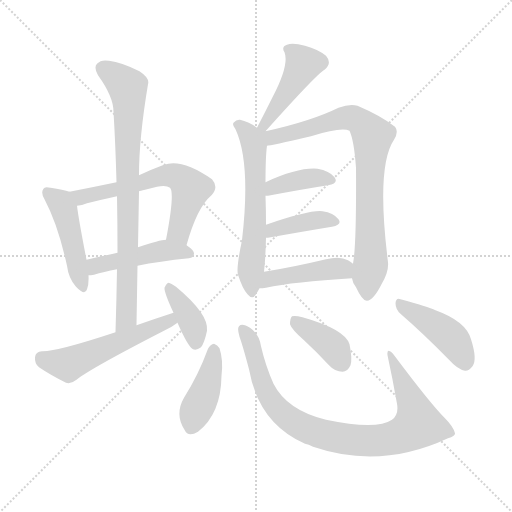
t = 0.00 s
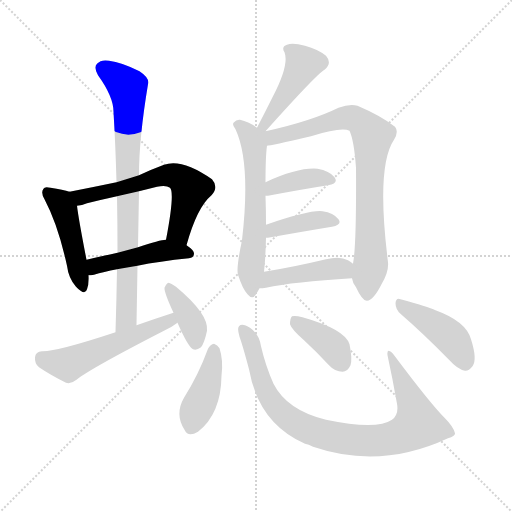
t = 2.18 s
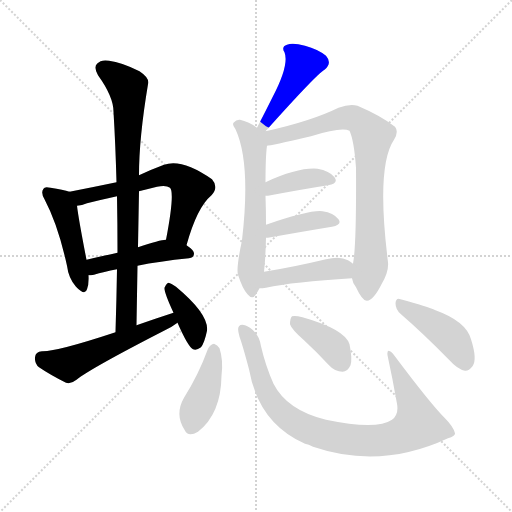
t = 4.36 s
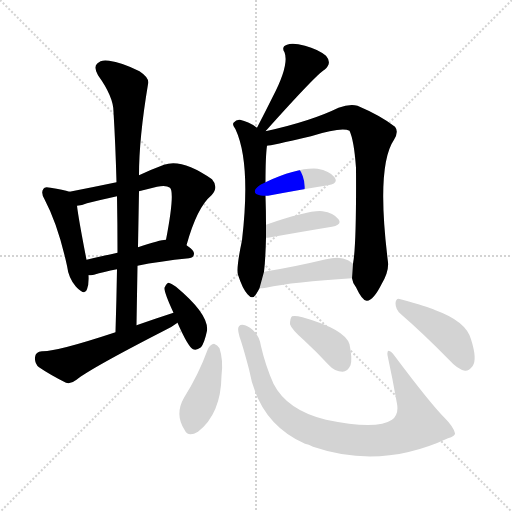
t = 6.54 s
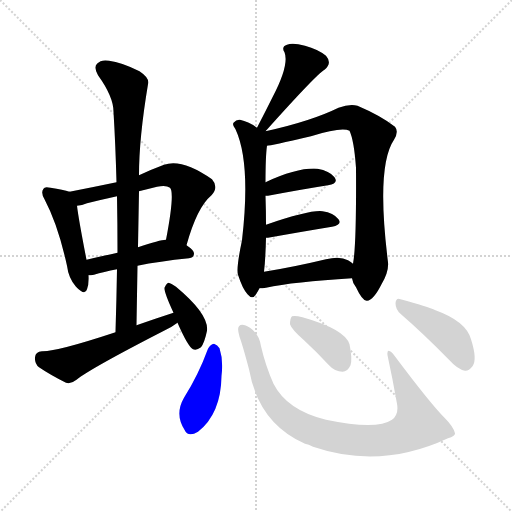
t = 8.72 s
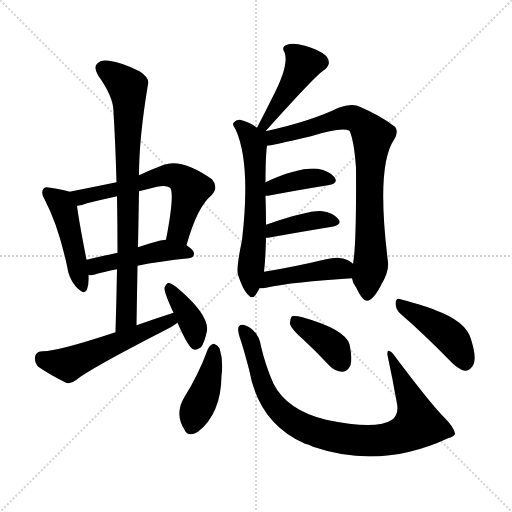
t = 10.90 s

The animated SVG that drew these frames (rendered in a browser with its animation timeline set to each time). Animation: 16 CSS @keyframes rules; one cycle of 10.90 s.

<svg version="1.1" viewBox="0 0 1024 1024" xmlns="http://www.w3.org/2000/svg">
  <g stroke="lightgray" stroke-dasharray="1,1" stroke-width="1" transform="scale(4, 4)">
    <line x1="0" y1="0" x2="256" y2="256"></line>
    <line x1="256" y1="0" x2="0" y2="256"></line>
    <line x1="128" y1="0" x2="128" y2="256"></line>
    <line x1="0" y1="128" x2="256" y2="128"></line>
  </g>
<g transform="scale(1, -1) translate(0, -900)">
   <style type="text/css">
    @keyframes keyframes0 {
      from {
       stroke: blue;
       stroke-dashoffset: 462;
       stroke-width: 128;
       }
       60% {
       animation-timing-function: step-end;
       stroke: blue;
       stroke-dashoffset: 0;
       stroke-width: 128;
       }
       to {
       stroke: black;
       stroke-width: 1024;
       }
       }
       #make-me-a-hanzi-animation-0 {
         animation: keyframes0 0.625977s both;
         animation-delay: 0.000000s;
         animation-timing-function: linear;
       }
    @keyframes keyframes1 {
      from {
       stroke: blue;
       stroke-dashoffset: 613;
       stroke-width: 128;
       }
       67% {
       animation-timing-function: step-end;
       stroke: blue;
       stroke-dashoffset: 0;
       stroke-width: 128;
       }
       to {
       stroke: black;
       stroke-width: 1024;
       }
       }
       #make-me-a-hanzi-animation-1 {
         animation: keyframes1 0.748861s both;
         animation-delay: 0.625977s;
         animation-timing-function: linear;
       }
    @keyframes keyframes2 {
      from {
       stroke: blue;
       stroke-dashoffset: 461;
       stroke-width: 128;
       }
       60% {
       animation-timing-function: step-end;
       stroke: blue;
       stroke-dashoffset: 0;
       stroke-width: 128;
       }
       to {
       stroke: black;
       stroke-width: 1024;
       }
       }
       #make-me-a-hanzi-animation-2 {
         animation: keyframes2 0.625163s both;
         animation-delay: 1.374837s;
         animation-timing-function: linear;
       }
    @keyframes keyframes3 {
      from {
       stroke: blue;
       stroke-dashoffset: 806;
       stroke-width: 128;
       }
       72% {
       animation-timing-function: step-end;
       stroke: blue;
       stroke-dashoffset: 0;
       stroke-width: 128;
       }
       to {
       stroke: black;
       stroke-width: 1024;
       }
       }
       #make-me-a-hanzi-animation-3 {
         animation: keyframes3 0.905924s both;
         animation-delay: 2.000000s;
         animation-timing-function: linear;
       }
    @keyframes keyframes4 {
      from {
       stroke: blue;
       stroke-dashoffset: 540;
       stroke-width: 128;
       }
       64% {
       animation-timing-function: step-end;
       stroke: blue;
       stroke-dashoffset: 0;
       stroke-width: 128;
       }
       to {
       stroke: black;
       stroke-width: 1024;
       }
       }
       #make-me-a-hanzi-animation-4 {
         animation: keyframes4 0.689453s both;
         animation-delay: 2.905924s;
         animation-timing-function: linear;
       }
    @keyframes keyframes5 {
      from {
       stroke: blue;
       stroke-dashoffset: 385;
       stroke-width: 128;
       }
       56% {
       animation-timing-function: step-end;
       stroke: blue;
       stroke-dashoffset: 0;
       stroke-width: 128;
       }
       to {
       stroke: black;
       stroke-width: 1024;
       }
       }
       #make-me-a-hanzi-animation-5 {
         animation: keyframes5 0.563314s both;
         animation-delay: 3.595378s;
         animation-timing-function: linear;
       }
    @keyframes keyframes6 {
      from {
       stroke: blue;
       stroke-dashoffset: 446;
       stroke-width: 128;
       }
       59% {
       animation-timing-function: step-end;
       stroke: blue;
       stroke-dashoffset: 0;
       stroke-width: 128;
       }
       to {
       stroke: black;
       stroke-width: 1024;
       }
       }
       #make-me-a-hanzi-animation-6 {
         animation: keyframes6 0.612956s both;
         animation-delay: 4.158691s;
         animation-timing-function: linear;
       }
    @keyframes keyframes7 {
      from {
       stroke: blue;
       stroke-dashoffset: 604;
       stroke-width: 128;
       }
       66% {
       animation-timing-function: step-end;
       stroke: blue;
       stroke-dashoffset: 0;
       stroke-width: 128;
       }
       to {
       stroke: black;
       stroke-width: 1024;
       }
       }
       #make-me-a-hanzi-animation-7 {
         animation: keyframes7 0.741536s both;
         animation-delay: 4.771647s;
         animation-timing-function: linear;
       }
    @keyframes keyframes8 {
      from {
       stroke: blue;
       stroke-dashoffset: 807;
       stroke-width: 128;
       }
       72% {
       animation-timing-function: step-end;
       stroke: blue;
       stroke-dashoffset: 0;
       stroke-width: 128;
       }
       to {
       stroke: black;
       stroke-width: 1024;
       }
       }
       #make-me-a-hanzi-animation-8 {
         animation: keyframes8 0.906738s both;
         animation-delay: 5.513184s;
         animation-timing-function: linear;
       }
    @keyframes keyframes9 {
      from {
       stroke: blue;
       stroke-dashoffset: 389;
       stroke-width: 128;
       }
       56% {
       animation-timing-function: step-end;
       stroke: blue;
       stroke-dashoffset: 0;
       stroke-width: 128;
       }
       to {
       stroke: black;
       stroke-width: 1024;
       }
       }
       #make-me-a-hanzi-animation-9 {
         animation: keyframes9 0.566569s both;
         animation-delay: 6.419922s;
         animation-timing-function: linear;
       }
    @keyframes keyframes10 {
      from {
       stroke: blue;
       stroke-dashoffset: 397;
       stroke-width: 128;
       }
       56% {
       animation-timing-function: step-end;
       stroke: blue;
       stroke-dashoffset: 0;
       stroke-width: 128;
       }
       to {
       stroke: black;
       stroke-width: 1024;
       }
       }
       #make-me-a-hanzi-animation-10 {
         animation: keyframes10 0.573079s both;
         animation-delay: 6.986491s;
         animation-timing-function: linear;
       }
    @keyframes keyframes11 {
      from {
       stroke: blue;
       stroke-dashoffset: 436;
       stroke-width: 128;
       }
       59% {
       animation-timing-function: step-end;
       stroke: blue;
       stroke-dashoffset: 0;
       stroke-width: 128;
       }
       to {
       stroke: black;
       stroke-width: 1024;
       }
       }
       #make-me-a-hanzi-animation-11 {
         animation: keyframes11 0.604818s both;
         animation-delay: 7.559570s;
         animation-timing-function: linear;
       }
    @keyframes keyframes12 {
      from {
       stroke: blue;
       stroke-dashoffset: 417;
       stroke-width: 128;
       }
       58% {
       animation-timing-function: step-end;
       stroke: blue;
       stroke-dashoffset: 0;
       stroke-width: 128;
       }
       to {
       stroke: black;
       stroke-width: 1024;
       }
       }
       #make-me-a-hanzi-animation-12 {
         animation: keyframes12 0.589355s both;
         animation-delay: 8.164388s;
         animation-timing-function: linear;
       }
    @keyframes keyframes13 {
      from {
       stroke: blue;
       stroke-dashoffset: 889;
       stroke-width: 128;
       }
       74% {
       animation-timing-function: step-end;
       stroke: blue;
       stroke-dashoffset: 0;
       stroke-width: 128;
       }
       to {
       stroke: black;
       stroke-width: 1024;
       }
       }
       #make-me-a-hanzi-animation-13 {
         animation: keyframes13 0.973470s both;
         animation-delay: 8.753743s;
         animation-timing-function: linear;
       }
    @keyframes keyframes14 {
      from {
       stroke: blue;
       stroke-dashoffset: 387;
       stroke-width: 128;
       }
       56% {
       animation-timing-function: step-end;
       stroke: blue;
       stroke-dashoffset: 0;
       stroke-width: 128;
       }
       to {
       stroke: black;
       stroke-width: 1024;
       }
       }
       #make-me-a-hanzi-animation-14 {
         animation: keyframes14 0.564941s both;
         animation-delay: 9.727214s;
         animation-timing-function: linear;
       }
    @keyframes keyframes15 {
      from {
       stroke: blue;
       stroke-dashoffset: 433;
       stroke-width: 128;
       }
       58% {
       animation-timing-function: step-end;
       stroke: blue;
       stroke-dashoffset: 0;
       stroke-width: 128;
       }
       to {
       stroke: black;
       stroke-width: 1024;
       }
       }
       #make-me-a-hanzi-animation-15 {
         animation: keyframes15 0.602376s both;
         animation-delay: 10.292155s;
         animation-timing-function: linear;
       }
</style>
<path d="M 139.0 516.5 Q 127.0 520.5 101.0 524.5 Q 89.0 527.5 87.0 522.5 Q 81.0 515.5 89.0 501.5 Q 116.0 450.5 134.0 368.5 Q 137.0 343.5 152.0 326.5 Q 170.0 307.5 174.0 321.5 Q 178.0 331.5 177.0 349.5 L 173.0 380.5 Q 157.0 462.5 154.0 488.5 C 151.0 513.5 151.0 513.5 139.0 516.5 Z" fill="lightgray"></path> 
<path d="M 373.0 409.5 Q 394.0 485.5 423.0 509.5 Q 438.0 525.5 424.0 541.5 Q 364.0 583.5 328.0 570.5 Q 301.0 560.5 278.0 549.5 L 233.0 535.5 Q 185.0 525.5 139.0 516.5 C 110.0 510.5 125.0 482.5 154.0 488.5 Q 164.0 489.5 174.0 493.5 Q 202.0 500.5 234.0 507.5 L 278.0 517.5 Q 294.0 521.5 314.0 526.5 Q 332.0 530.5 340.0 524.5 Q 350.0 514.5 332.0 420.5 C 326.0 391.5 365.0 380.5 373.0 409.5 Z" fill="lightgray"></path> 
<path d="M 275.0 368.5 Q 318.0 377.5 378.0 383.5 Q 388.0 384.5 388.0 393.5 Q 388.0 399.5 373.0 409.5 C 354.0 422.5 354.0 422.5 332.0 420.5 Q 320.0 420.5 276.0 405.5 L 235.0 394.5 Q 202.0 387.5 173.0 380.5 C 144.0 373.5 147.0 347.5 177.0 349.5 Q 181.0 349.5 188.0 350.5 Q 207.0 356.5 234.0 361.5 L 275.0 368.5 Z" fill="lightgray"></path> 
<path d="M 273.0 249.5 Q 274.0 310.5 275.0 368.5 L 276.0 405.5 Q 277.0 462.5 278.0 517.5 L 278.0 549.5 Q 278.0 624.5 296.0 731.5 Q 300.0 743.5 279.0 757.5 Q 243.0 775.5 218.0 778.5 Q 202.0 781.5 194.0 772.5 Q 187.0 765.5 196.0 749.5 Q 227.0 706.5 227.0 676.5 Q 231.0 609.5 233.0 535.5 L 234.0 507.5 Q 235.0 452.5 235.0 394.5 L 234.0 361.5 Q 233.0 301.5 231.0 235.5 C 230.0 205.5 273.0 219.5 273.0 249.5 Z" fill="lightgray"></path> 
<path d="M 347.0 274.5 Q 310.0 262.5 273.0 249.5 L 231.0 235.5 Q 113.0 196.5 84.0 197.5 Q 71.0 196.5 70.0 185.5 Q 69.0 172.5 78.0 165.5 Q 100.0 150.5 132.0 134.5 Q 142.0 131.5 153.0 140.5 Q 180.0 162.5 326.0 237.5 Q 342.0 244.5 355.0 254.5 C 379.0 271.5 376.0 283.5 347.0 274.5 Z" fill="lightgray"></path> 
<path d="M 355.0 254.5 Q 376.0 206.5 386.0 201.5 Q 393.0 198.5 402.0 205.5 Q 409.0 214.5 414.0 238.5 Q 418.0 271.5 352.0 326.5 Q 342.0 333.5 337.0 334.5 Q 333.0 333.5 329.0 324.5 Q 328.0 315.5 347.0 274.5 L 355.0 254.5 Z" fill="lightgray"></path> 
<path d="M 531.0 637.5 Q 633.0 751.5 649.0 760.5 Q 665.0 773.5 652.0 788.5 Q 636.0 801.5 610.0 808.5 Q 585.0 815.5 574.0 810.5 Q 562.0 806.5 569.0 795.5 Q 579.0 770.5 545.0 705.5 Q 530.0 675.5 514.0 644.5 C 500.0 617.5 511.0 615.5 531.0 637.5 Z" fill="lightgray"></path> 
<path d="M 514.0 644.5 Q 498.0 656.5 480.0 660.5 Q 473.0 661.5 467.0 654.5 Q 464.0 650.5 471.0 641.5 Q 502.0 574.5 484.0 419.5 Q 472.0 362.5 476.0 350.5 Q 485.0 322.5 495.0 311.5 Q 505.0 299.5 512.0 311.5 Q 516.0 317.5 519.0 323.5 L 528.0 356.5 Q 531.0 381.5 532.0 424.5 L 532.0 450.5 Q 532.0 478.5 531.0 508.5 L 531.0 535.5 Q 531.0 587.5 534.0 608.5 C 538.0 649.5 536.0 629.5 514.0 644.5 Z" fill="lightgray"></path> 
<path d="M 534.0 608.5 Q 540.0 608.5 622.0 627.5 Q 683.0 646.5 699.0 638.5 Q 708.0 619.5 712.0 564.5 Q 713.0 408.5 706.0 372.5 L 704.0 343.5 Q 705.0 334.5 712.0 325.5 Q 725.0 297.5 734.0 298.5 Q 747.0 299.5 763.0 331.5 Q 778.0 356.5 776.0 375.5 Q 752.0 567.5 788.0 620.5 Q 798.0 636.5 790.0 646.5 Q 762.0 668.5 715.0 688.5 Q 699.0 692.5 677.0 684.5 Q 622.0 657.5 531.0 637.5 C 502.0 630.5 504.0 603.5 534.0 608.5 Z" fill="lightgray"></path> 
<path d="M 531.0 508.5 Q 532.0 508.5 536.0 508.5 Q 605.0 521.5 656.0 529.5 Q 678.0 533.5 669.0 545.5 Q 659.0 558.5 635.0 562.5 Q 596.0 565.5 531.0 535.5 C 504.0 523.5 501.0 508.5 531.0 508.5 Z" fill="lightgray"></path> 
<path d="M 532.0 424.5 Q 533.0 424.5 536.0 424.5 Q 609.0 437.5 664.0 446.5 Q 685.0 450.5 677.0 461.5 Q 667.0 474.5 645.0 477.5 Q 620.0 480.5 532.0 450.5 C 504.0 440.5 502.0 423.5 532.0 424.5 Z" fill="lightgray"></path> 
<path d="M 519.0 323.5 Q 525.0 323.5 532.0 324.5 Q 587.0 336.5 704.0 343.5 C 734.0 345.5 729.0 353.5 706.0 372.5 Q 702.0 376.5 696.0 379.5 Q 680.0 388.5 652.0 381.5 Q 585.0 365.5 528.0 356.5 C 498.0 351.5 489.0 322.5 519.0 323.5 Z" fill="lightgray"></path> 
<path d="M 416.0 202.5 Q 397.0 150.5 368.0 104.5 Q 349.0 71.5 369.0 40.5 Q 376.0 24.5 396.0 36.5 Q 442.0 72.5 443.0 148.5 Q 447.0 179.5 439.0 203.5 Q 435.0 210.5 428.0 212.5 Q 421.0 211.5 416.0 202.5 Z" fill="lightgray"></path> 
<path d="M 910.0 33.5 Q 907.0 46.5 889.0 64.5 Q 861.0 92.5 789.0 188.5 Q 783.0 197.5 777.0 198.5 Q 774.0 197.5 775.0 189.5 Q 785.0 143.5 794.0 92.5 Q 798.0 71.5 784.0 60.5 Q 753.0 39.5 652.0 60.5 Q 574.0 79.5 547.0 132.5 Q 531.0 168.5 522.0 207.5 Q 518.0 232.5 500.0 244.5 Q 484.0 254.5 478.0 247.5 Q 474.0 243.5 479.0 226.5 Q 485.0 210.5 498.0 161.5 Q 517.0 53.5 610.0 12.5 Q 617.0 11.5 626.0 6.5 Q 761.0 -39.5 896.0 23.5 Q 911.0 27.5 910.0 33.5 Z" fill="lightgray"></path> 
<path d="M 608.0 219.5 Q 632.0 197.5 658.0 169.5 Q 670.0 156.5 685.0 156.5 Q 695.0 156.5 701.0 169.5 Q 705.0 182.5 699.0 211.5 Q 690.0 241.5 605.0 265.5 Q 590.0 269.5 584.0 267.5 Q 580.0 263.5 580.0 251.5 Q 583.0 241.5 608.0 219.5 Z" fill="lightgray"></path> 
<path d="M 802.0 271.5 Q 845.0 234.5 899.0 179.5 Q 915.0 161.5 930.0 158.5 Q 937.0 157.5 945.0 167.5 Q 955.0 180.5 942.0 221.5 Q 932.0 257.5 871.0 279.5 Q 856.0 286.5 801.0 301.5 Q 792.0 305.5 791.0 293.5 Q 791.0 280.5 802.0 271.5 Z" fill="lightgray"></path> 
      <clipPath id="make-me-a-hanzi-clip-0">
      <path d="M 139.0 516.5 Q 127.0 520.5 101.0 524.5 Q 89.0 527.5 87.0 522.5 Q 81.0 515.5 89.0 501.5 Q 116.0 450.5 134.0 368.5 Q 137.0 343.5 152.0 326.5 Q 170.0 307.5 174.0 321.5 Q 178.0 331.5 177.0 349.5 L 173.0 380.5 Q 157.0 462.5 154.0 488.5 C 151.0 513.5 151.0 513.5 139.0 516.5 Z" fill="lightgray"></path>
      </clipPath>
      <path clip-path="url(#make-me-a-hanzi-clip-0)" d="M 95.0 515.5 L 118.0 497.5 L 128.0 480.5 L 164.0 327.5 " fill="none" id="make-me-a-hanzi-animation-0" stroke-dasharray="334 668" stroke-linecap="round"></path>

      <clipPath id="make-me-a-hanzi-clip-1">
      <path d="M 373.0 409.5 Q 394.0 485.5 423.0 509.5 Q 438.0 525.5 424.0 541.5 Q 364.0 583.5 328.0 570.5 Q 301.0 560.5 278.0 549.5 L 233.0 535.5 Q 185.0 525.5 139.0 516.5 C 110.0 510.5 125.0 482.5 154.0 488.5 Q 164.0 489.5 174.0 493.5 Q 202.0 500.5 234.0 507.5 L 278.0 517.5 Q 294.0 521.5 314.0 526.5 Q 332.0 530.5 340.0 524.5 Q 350.0 514.5 332.0 420.5 C 326.0 391.5 365.0 380.5 373.0 409.5 Z" fill="lightgray"></path>
      </clipPath>
      <path clip-path="url(#make-me-a-hanzi-clip-1)" d="M 148.0 512.5 L 165.0 507.5 L 193.0 511.5 L 329.0 549.5 L 353.0 547.5 L 372.0 534.5 L 381.0 519.5 L 358.0 434.5 L 369.0 421.5 " fill="none" id="make-me-a-hanzi-animation-1" stroke-dasharray="485 970" stroke-linecap="round"></path>

      <clipPath id="make-me-a-hanzi-clip-2">
      <path d="M 275.0 368.5 Q 318.0 377.5 378.0 383.5 Q 388.0 384.5 388.0 393.5 Q 388.0 399.5 373.0 409.5 C 354.0 422.5 354.0 422.5 332.0 420.5 Q 320.0 420.5 276.0 405.5 L 235.0 394.5 Q 202.0 387.5 173.0 380.5 C 144.0 373.5 147.0 347.5 177.0 349.5 Q 181.0 349.5 188.0 350.5 Q 207.0 356.5 234.0 361.5 L 275.0 368.5 Z" fill="lightgray"></path>
      </clipPath>
      <path clip-path="url(#make-me-a-hanzi-clip-2)" d="M 182.0 357.5 L 199.0 371.5 L 323.0 398.5 L 379.0 392.5 " fill="none" id="make-me-a-hanzi-animation-2" stroke-dasharray="333 666" stroke-linecap="round"></path>

      <clipPath id="make-me-a-hanzi-clip-3">
      <path d="M 273.0 249.5 Q 274.0 310.5 275.0 368.5 L 276.0 405.5 Q 277.0 462.5 278.0 517.5 L 278.0 549.5 Q 278.0 624.5 296.0 731.5 Q 300.0 743.5 279.0 757.5 Q 243.0 775.5 218.0 778.5 Q 202.0 781.5 194.0 772.5 Q 187.0 765.5 196.0 749.5 Q 227.0 706.5 227.0 676.5 Q 231.0 609.5 233.0 535.5 L 234.0 507.5 Q 235.0 452.5 235.0 394.5 L 234.0 361.5 Q 233.0 301.5 231.0 235.5 C 230.0 205.5 273.0 219.5 273.0 249.5 Z" fill="lightgray"></path>
      </clipPath>
      <path clip-path="url(#make-me-a-hanzi-clip-3)" d="M 206.0 763.5 L 246.0 735.5 L 255.0 725.5 L 257.0 710.5 L 254.0 287.5 L 252.0 264.5 L 236.0 243.5 " fill="none" id="make-me-a-hanzi-animation-3" stroke-dasharray="678 1356" stroke-linecap="round"></path>

      <clipPath id="make-me-a-hanzi-clip-4">
      <path d="M 347.0 274.5 Q 310.0 262.5 273.0 249.5 L 231.0 235.5 Q 113.0 196.5 84.0 197.5 Q 71.0 196.5 70.0 185.5 Q 69.0 172.5 78.0 165.5 Q 100.0 150.5 132.0 134.5 Q 142.0 131.5 153.0 140.5 Q 180.0 162.5 326.0 237.5 Q 342.0 244.5 355.0 254.5 C 379.0 271.5 376.0 283.5 347.0 274.5 Z" fill="lightgray"></path>
      </clipPath>
      <path clip-path="url(#make-me-a-hanzi-clip-4)" d="M 83.0 184.5 L 94.0 177.5 L 136.0 171.5 L 329.0 255.5 L 347.0 256.5 " fill="none" id="make-me-a-hanzi-animation-4" stroke-dasharray="412 824" stroke-linecap="round"></path>

      <clipPath id="make-me-a-hanzi-clip-5">
      <path d="M 355.0 254.5 Q 376.0 206.5 386.0 201.5 Q 393.0 198.5 402.0 205.5 Q 409.0 214.5 414.0 238.5 Q 418.0 271.5 352.0 326.5 Q 342.0 333.5 337.0 334.5 Q 333.0 333.5 329.0 324.5 Q 328.0 315.5 347.0 274.5 L 355.0 254.5 Z" fill="lightgray"></path>
      </clipPath>
      <path clip-path="url(#make-me-a-hanzi-clip-5)" d="M 337.0 326.5 L 380.0 262.5 L 389.0 242.5 L 390.0 212.5 " fill="none" id="make-me-a-hanzi-animation-5" stroke-dasharray="257 514" stroke-linecap="round"></path>

      <clipPath id="make-me-a-hanzi-clip-6">
      <path d="M 531.0 637.5 Q 633.0 751.5 649.0 760.5 Q 665.0 773.5 652.0 788.5 Q 636.0 801.5 610.0 808.5 Q 585.0 815.5 574.0 810.5 Q 562.0 806.5 569.0 795.5 Q 579.0 770.5 545.0 705.5 Q 530.0 675.5 514.0 644.5 C 500.0 617.5 511.0 615.5 531.0 637.5 Z" fill="lightgray"></path>
      </clipPath>
      <path clip-path="url(#make-me-a-hanzi-clip-6)" d="M 581.0 799.5 L 606.0 768.5 L 535.0 652.5 L 521.0 648.5 " fill="none" id="make-me-a-hanzi-animation-6" stroke-dasharray="318 636" stroke-linecap="round"></path>

      <clipPath id="make-me-a-hanzi-clip-7">
      <path d="M 514.0 644.5 Q 498.0 656.5 480.0 660.5 Q 473.0 661.5 467.0 654.5 Q 464.0 650.5 471.0 641.5 Q 502.0 574.5 484.0 419.5 Q 472.0 362.5 476.0 350.5 Q 485.0 322.5 495.0 311.5 Q 505.0 299.5 512.0 311.5 Q 516.0 317.5 519.0 323.5 L 528.0 356.5 Q 531.0 381.5 532.0 424.5 L 532.0 450.5 Q 532.0 478.5 531.0 508.5 L 531.0 535.5 Q 531.0 587.5 534.0 608.5 C 538.0 649.5 536.0 629.5 514.0 644.5 Z" fill="lightgray"></path>
      </clipPath>
      <path clip-path="url(#make-me-a-hanzi-clip-7)" d="M 477.0 650.5 L 508.0 613.5 L 511.0 485.5 L 501.0 357.5 L 504.0 314.5 " fill="none" id="make-me-a-hanzi-animation-7" stroke-dasharray="476 952" stroke-linecap="round"></path>

      <clipPath id="make-me-a-hanzi-clip-8">
      <path d="M 534.0 608.5 Q 540.0 608.5 622.0 627.5 Q 683.0 646.5 699.0 638.5 Q 708.0 619.5 712.0 564.5 Q 713.0 408.5 706.0 372.5 L 704.0 343.5 Q 705.0 334.5 712.0 325.5 Q 725.0 297.5 734.0 298.5 Q 747.0 299.5 763.0 331.5 Q 778.0 356.5 776.0 375.5 Q 752.0 567.5 788.0 620.5 Q 798.0 636.5 790.0 646.5 Q 762.0 668.5 715.0 688.5 Q 699.0 692.5 677.0 684.5 Q 622.0 657.5 531.0 637.5 C 502.0 630.5 504.0 603.5 534.0 608.5 Z" fill="lightgray"></path>
      </clipPath>
      <path clip-path="url(#make-me-a-hanzi-clip-8)" d="M 535.0 615.5 L 550.0 625.5 L 690.0 664.5 L 712.0 661.5 L 743.0 630.5 L 742.0 378.5 L 735.0 309.5 " fill="none" id="make-me-a-hanzi-animation-8" stroke-dasharray="679 1358" stroke-linecap="round"></path>

      <clipPath id="make-me-a-hanzi-clip-9">
      <path d="M 531.0 508.5 Q 532.0 508.5 536.0 508.5 Q 605.0 521.5 656.0 529.5 Q 678.0 533.5 669.0 545.5 Q 659.0 558.5 635.0 562.5 Q 596.0 565.5 531.0 535.5 C 504.0 523.5 501.0 508.5 531.0 508.5 Z" fill="lightgray"></path>
      </clipPath>
      <path clip-path="url(#make-me-a-hanzi-clip-9)" d="M 534.0 515.5 L 547.0 527.5 L 594.0 539.5 L 629.0 544.5 L 660.0 539.5 " fill="none" id="make-me-a-hanzi-animation-9" stroke-dasharray="261 522" stroke-linecap="round"></path>

      <clipPath id="make-me-a-hanzi-clip-10">
      <path d="M 532.0 424.5 Q 533.0 424.5 536.0 424.5 Q 609.0 437.5 664.0 446.5 Q 685.0 450.5 677.0 461.5 Q 667.0 474.5 645.0 477.5 Q 620.0 480.5 532.0 450.5 C 504.0 440.5 502.0 423.5 532.0 424.5 Z" fill="lightgray"></path>
      </clipPath>
      <path clip-path="url(#make-me-a-hanzi-clip-10)" d="M 534.0 431.5 L 543.0 433.5 L 547.0 442.5 L 615.0 456.5 L 668.0 456.5 " fill="none" id="make-me-a-hanzi-animation-10" stroke-dasharray="269 538" stroke-linecap="round"></path>

      <clipPath id="make-me-a-hanzi-clip-11">
      <path d="M 519.0 323.5 Q 525.0 323.5 532.0 324.5 Q 587.0 336.5 704.0 343.5 C 734.0 345.5 729.0 353.5 706.0 372.5 Q 702.0 376.5 696.0 379.5 Q 680.0 388.5 652.0 381.5 Q 585.0 365.5 528.0 356.5 C 498.0 351.5 489.0 322.5 519.0 323.5 Z" fill="lightgray"></path>
      </clipPath>
      <path clip-path="url(#make-me-a-hanzi-clip-11)" d="M 525.0 327.5 L 552.0 345.5 L 648.0 360.5 L 683.0 362.5 L 693.0 351.5 " fill="none" id="make-me-a-hanzi-animation-11" stroke-dasharray="308 616" stroke-linecap="round"></path>

      <clipPath id="make-me-a-hanzi-clip-12">
      <path d="M 416.0 202.5 Q 397.0 150.5 368.0 104.5 Q 349.0 71.5 369.0 40.5 Q 376.0 24.5 396.0 36.5 Q 442.0 72.5 443.0 148.5 Q 447.0 179.5 439.0 203.5 Q 435.0 210.5 428.0 212.5 Q 421.0 211.5 416.0 202.5 Z" fill="lightgray"></path>
      </clipPath>
      <path clip-path="url(#make-me-a-hanzi-clip-12)" d="M 428.0 200.5 L 413.0 124.5 L 391.0 77.5 L 384.0 46.5 " fill="none" id="make-me-a-hanzi-animation-12" stroke-dasharray="289 578" stroke-linecap="round"></path>

      <clipPath id="make-me-a-hanzi-clip-13">
      <path d="M 910.0 33.5 Q 907.0 46.5 889.0 64.5 Q 861.0 92.5 789.0 188.5 Q 783.0 197.5 777.0 198.5 Q 774.0 197.5 775.0 189.5 Q 785.0 143.5 794.0 92.5 Q 798.0 71.5 784.0 60.5 Q 753.0 39.5 652.0 60.5 Q 574.0 79.5 547.0 132.5 Q 531.0 168.5 522.0 207.5 Q 518.0 232.5 500.0 244.5 Q 484.0 254.5 478.0 247.5 Q 474.0 243.5 479.0 226.5 Q 485.0 210.5 498.0 161.5 Q 517.0 53.5 610.0 12.5 Q 617.0 11.5 626.0 6.5 Q 761.0 -39.5 896.0 23.5 Q 911.0 27.5 910.0 33.5 Z" fill="lightgray"></path>
      </clipPath>
      <path clip-path="url(#make-me-a-hanzi-clip-13)" d="M 484.0 242.5 L 504.0 210.5 L 527.0 126.5 L 558.0 79.5 L 602.0 47.5 L 687.0 22.5 L 773.0 20.5 L 802.0 28.5 L 836.0 51.5 L 823.0 98.5 L 782.0 192.5 " fill="none" id="make-me-a-hanzi-animation-13" stroke-dasharray="761 1522" stroke-linecap="round"></path>

      <clipPath id="make-me-a-hanzi-clip-14">
      <path d="M 608.0 219.5 Q 632.0 197.5 658.0 169.5 Q 670.0 156.5 685.0 156.5 Q 695.0 156.5 701.0 169.5 Q 705.0 182.5 699.0 211.5 Q 690.0 241.5 605.0 265.5 Q 590.0 269.5 584.0 267.5 Q 580.0 263.5 580.0 251.5 Q 583.0 241.5 608.0 219.5 Z" fill="lightgray"></path>
      </clipPath>
      <path clip-path="url(#make-me-a-hanzi-clip-14)" d="M 589.0 261.5 L 665.0 206.5 L 684.0 174.5 " fill="none" id="make-me-a-hanzi-animation-14" stroke-dasharray="259 518" stroke-linecap="round"></path>

      <clipPath id="make-me-a-hanzi-clip-15">
      <path d="M 802.0 271.5 Q 845.0 234.5 899.0 179.5 Q 915.0 161.5 930.0 158.5 Q 937.0 157.5 945.0 167.5 Q 955.0 180.5 942.0 221.5 Q 932.0 257.5 871.0 279.5 Q 856.0 286.5 801.0 301.5 Q 792.0 305.5 791.0 293.5 Q 791.0 280.5 802.0 271.5 Z" fill="lightgray"></path>
      </clipPath>
      <path clip-path="url(#make-me-a-hanzi-clip-15)" d="M 802.0 289.5 L 901.0 225.5 L 930.0 174.5 " fill="none" id="make-me-a-hanzi-animation-15" stroke-dasharray="305 610" stroke-linecap="round"></path>

</g>
</svg>
